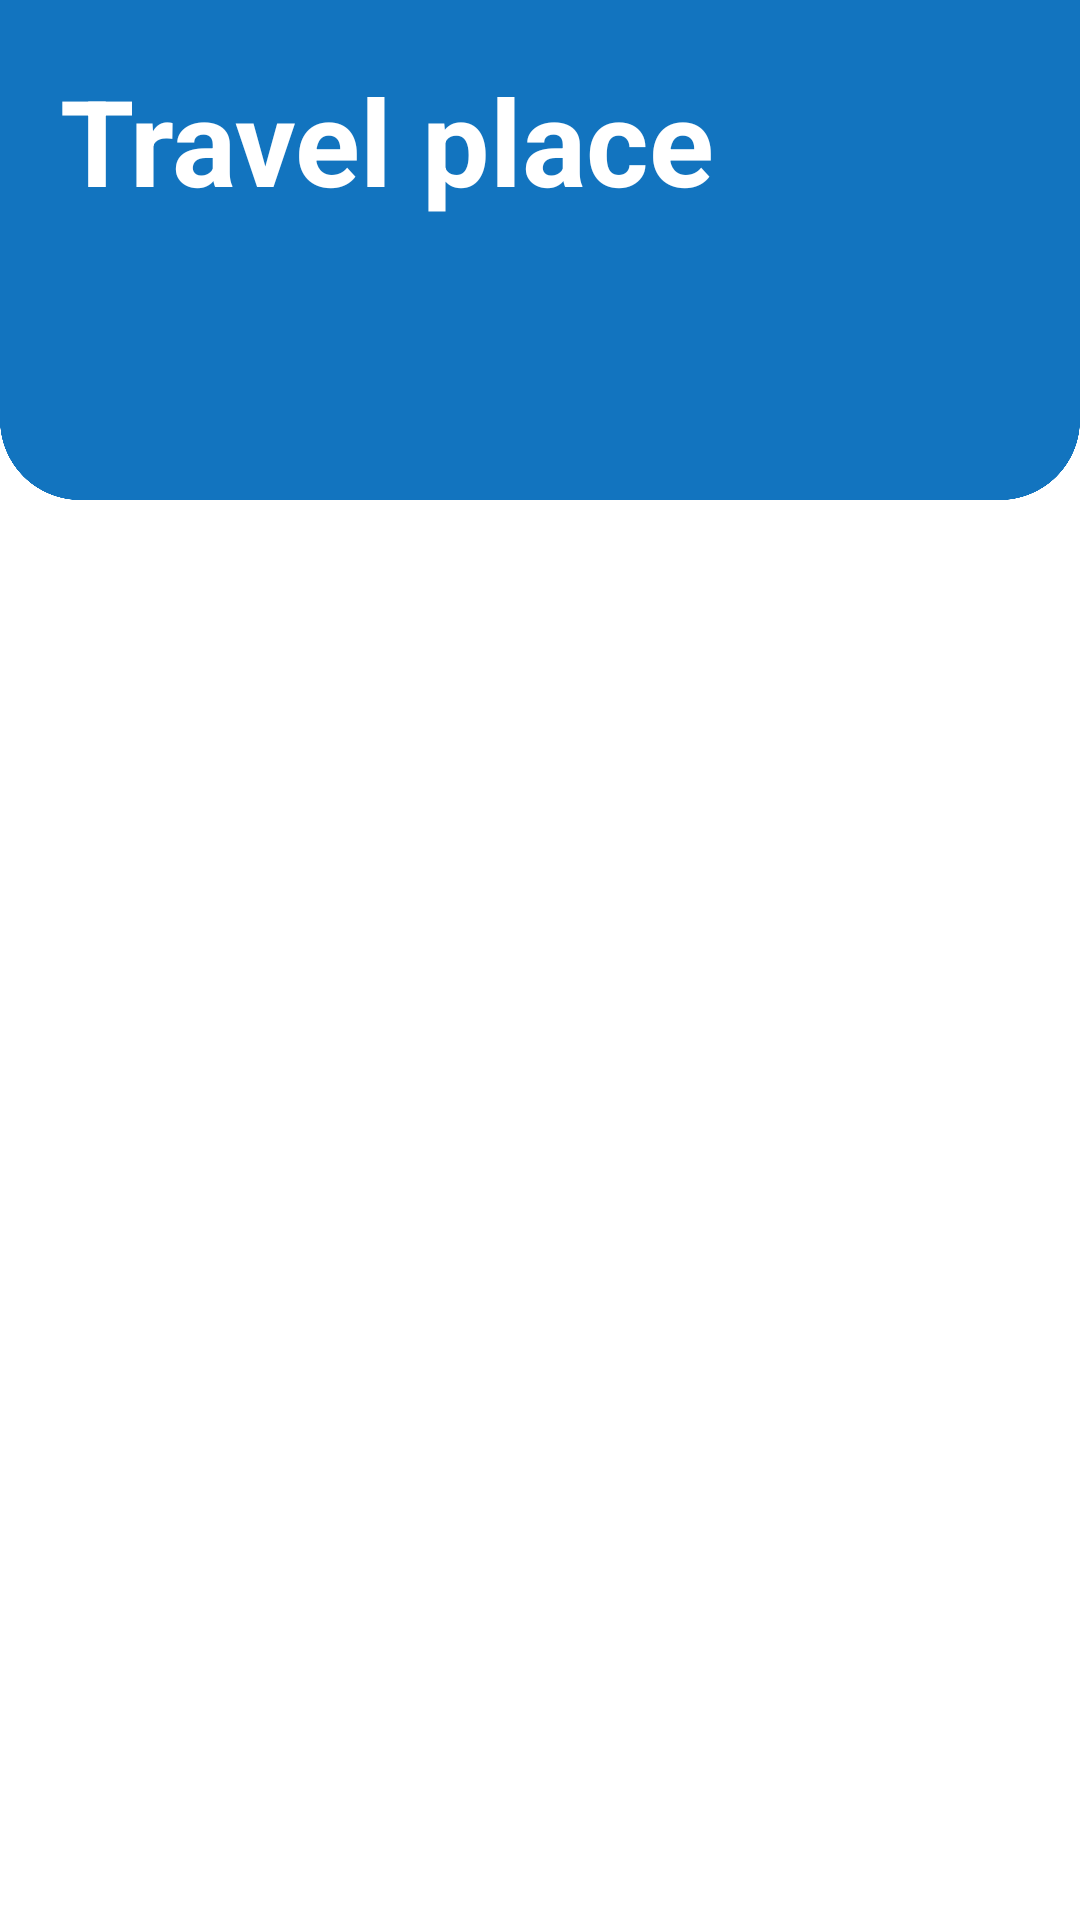

Reconstruct the res/layout file that produces this screen, plus the resources it refers to.
<!-- AndroidManifest.xml: application theme AppTheme -->
<!-- res/layout/traveloption.xml -->
<?xml version="1.0" encoding="utf-8"?>
<androidx.constraintlayout.widget.ConstraintLayout xmlns:android="http://schemas.android.com/apk/res/android"
    xmlns:app="http://schemas.android.com/apk/res-auto"
    xmlns:tools="http://schemas.android.com/tools"
    android:id="@+id/linearLayout5"
    android:layout_width="match_parent"
    android:layout_height="match_parent"
    android:background="@drawable/background"
    android:orientation="vertical"
    tools:context=".travel_option">


    <ImageView
        android:id="@+id/imageView7"
        android:layout_width="64dp"
        android:layout_height="53dp"
        android:layout_marginTop="28dp"
        android:layout_marginEnd="44dp"
        app:layout_constraintEnd_toEndOf="parent"
        app:layout_constraintTop_toTopOf="parent"
        app:srcCompat="@drawable/travel2_place" />

    <TextView
        android:id="@+id/text"
        android:layout_width="wrap_content"
        android:layout_height="wrap_content"
        android:layout_marginStart="20dp"
        android:layout_marginTop="20dp"


        android:text="@string/travel_place"
        android:textColor="#fff"
        android:textSize="40dp"
        android:textStyle="bold"
        app:layout_constraintStart_toStartOf="parent"
        app:layout_constraintTop_toTopOf="parent" />

    <androidx.recyclerview.widget.RecyclerView
        android:id="@+id/rv_plviewcus"
        android:layout_width="match_parent"
        android:layout_height="match_parent"
        android:layout_marginTop="200dp"
        app:layout_constraintBottom_toBottomOf="parent"
        app:layout_constraintEnd_toEndOf="parent"
        app:layout_constraintStart_toStartOf="parent"
        app:layout_constraintTop_toTopOf="parent" />


</androidx.constraintlayout.widget.ConstraintLayout>
<!-- resources referenced by this layout -->
<resources>
  <!-- drawable background: png bitmap (drawable-hdpi, 26959 bytes) -->
  <string name="travel_place">Travel place</string>
  <style name="AppTheme" parent="Theme.AppCompat.Light.NoActionBar">
          
          <item name="colorPrimary">@color/colorPrimary</item>
          <item name="colorPrimaryDark">@color/colorPrimaryDark</item>
          <item name="colorAccent">@color/colorAccent</item>
      </style>
  <color name="colorPrimary">#0984e3</color>
  <color name="colorPrimaryDark">#0D6CB6</color>
  <color name="colorAccent">#D81B60</color>
</resources>
